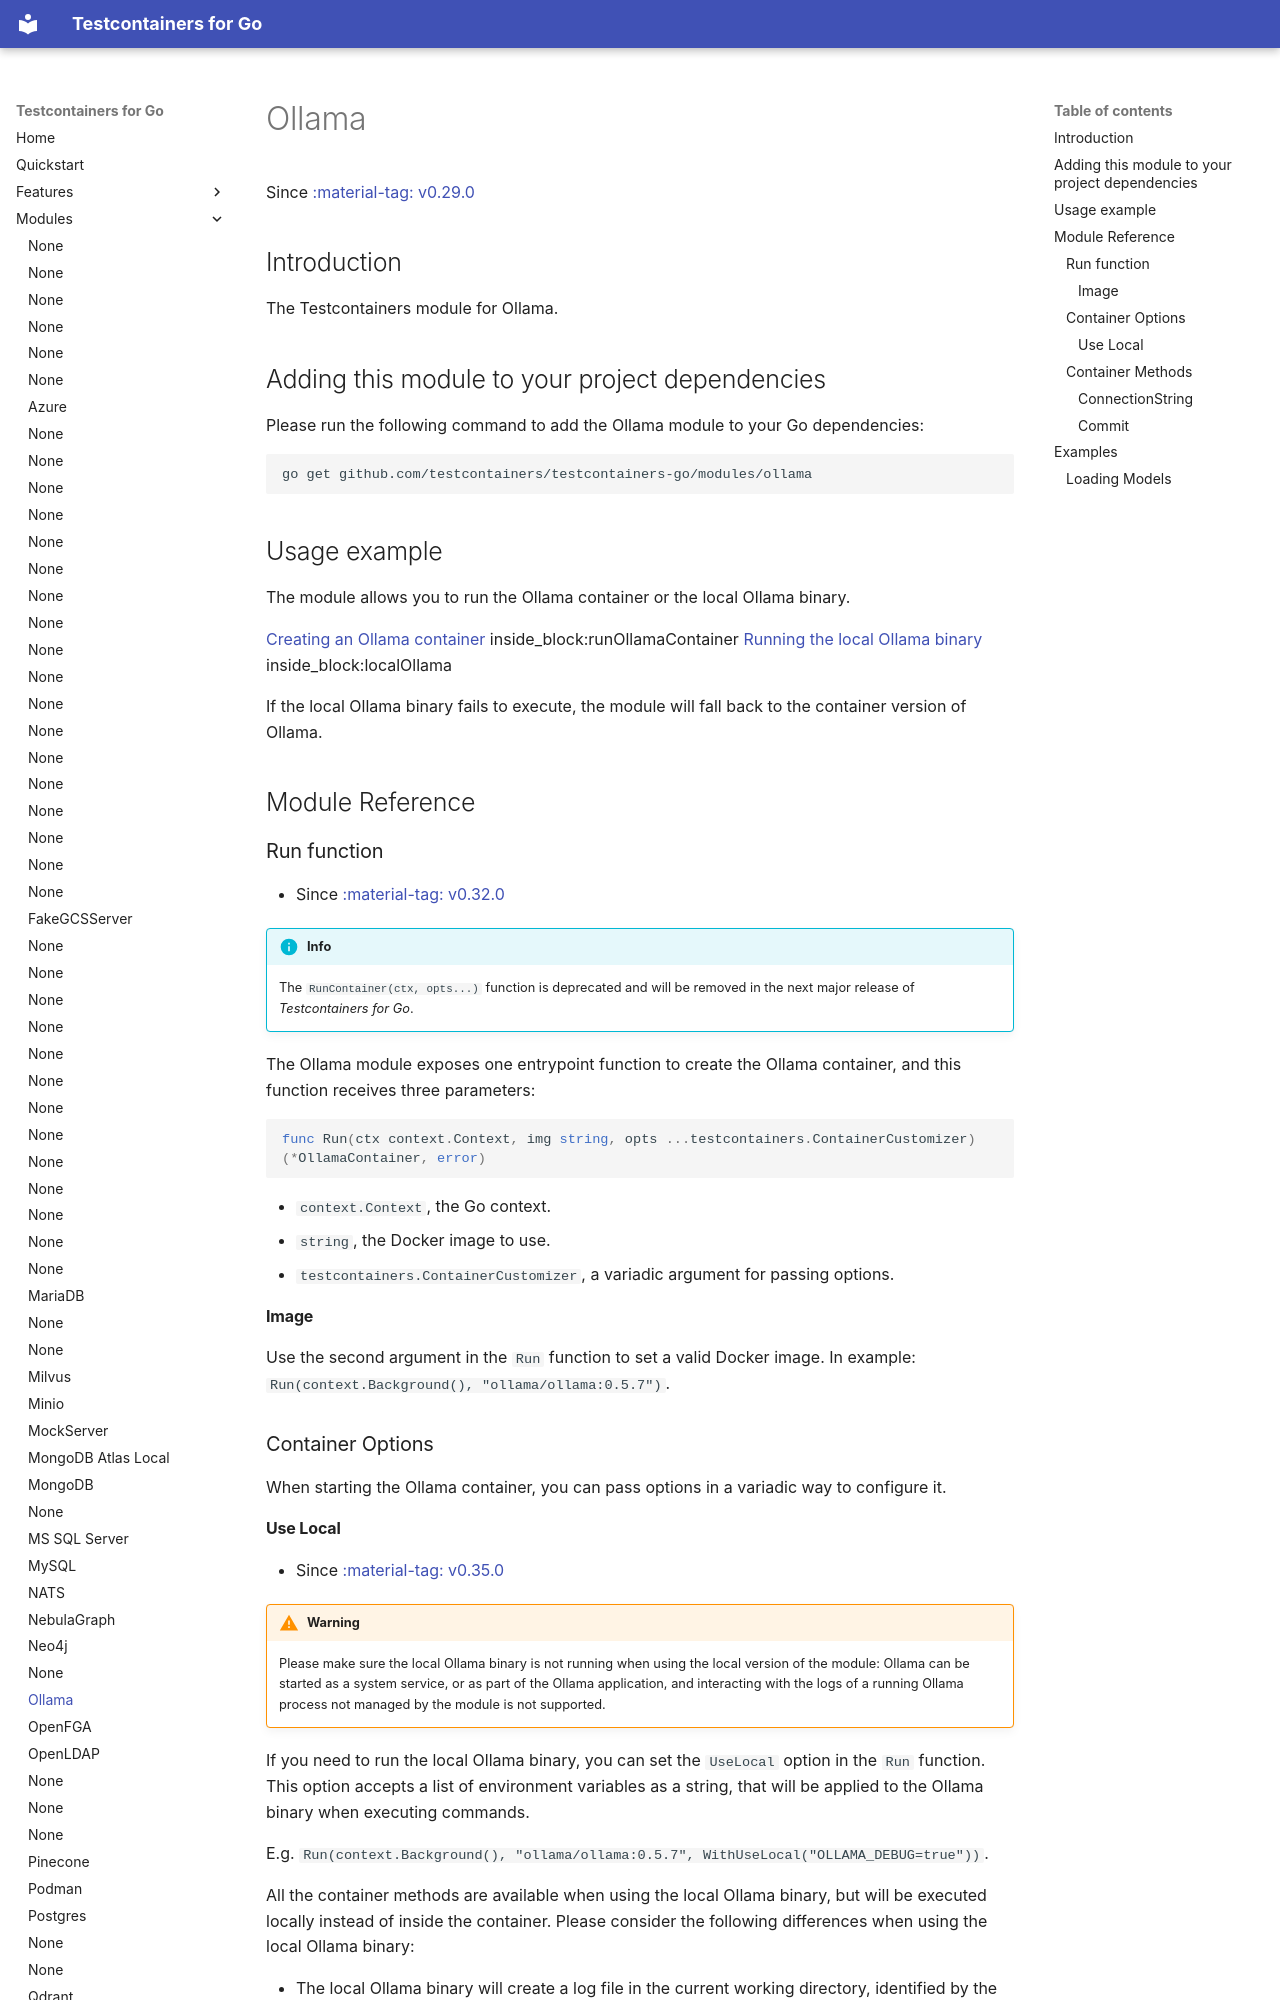

repository: testcontainers/testcontainers-go · page: modules/ollama/index.html · generator: mkdocs

# Ollama

Since <a href="https://github.com/testcontainers/testcontainers-go/releases/tag/v0.29.0"><span class="tc-version">:material-tag: v0.29.0</span></a>

## Introduction

The Testcontainers module for Ollama.

## Adding this module to your project dependencies

Please run the following command to add the Ollama module to your Go dependencies:

```
go get github.com/testcontainers/testcontainers-go/modules/ollama
```

## Usage example

The module allows you to run the Ollama container or the local Ollama binary.

<!--codeinclude-->
[Creating an Ollama container](../../modules/ollama/examples_test.go) inside_block:runOllamaContainer
[Running the local Ollama binary](../../modules/ollama/examples/examples_test.go) inside_block:localOllama
<!--/codeinclude-->

If the local Ollama binary fails to execute, the module will fall back to the container version of Ollama.

## Module Reference

### Run function

- Since <a href="https://github.com/testcontainers/testcontainers-go/releases/tag/v0.32.0"><span class="tc-version">:material-tag: v0.32.0</span></a>

!!!info
    The `RunContainer(ctx, opts...)` function is deprecated and will be removed in the next major release of _Testcontainers for Go_.

The Ollama module exposes one entrypoint function to create the Ollama container, and this function receives three parameters:

```golang
func Run(ctx context.Context, img string, opts ...testcontainers.ContainerCustomizer) (*OllamaContainer, error)
```

- `context.Context`, the Go context.
- `string`, the Docker image to use.
- `testcontainers.ContainerCustomizer`, a variadic argument for passing options.

#### Image

Use the second argument in the `Run` function to set a valid Docker image.
In example: `Run(context.Background(), "ollama/ollama:0.5.7")`.

### Container Options

When starting the Ollama container, you can pass options in a variadic way to configure it.
